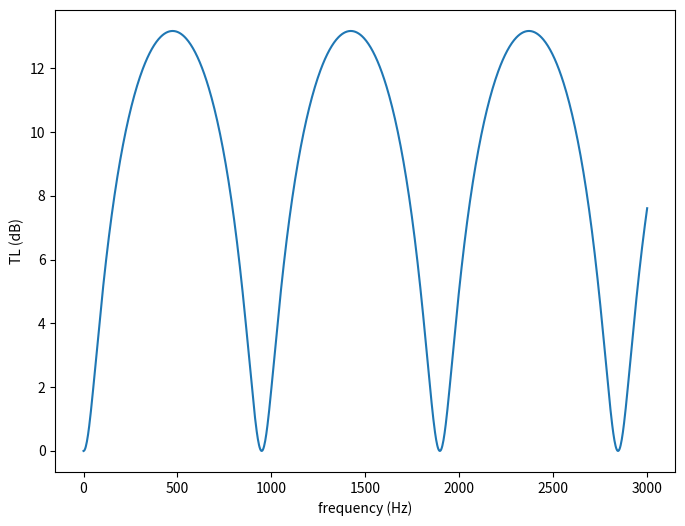

This chart was generated by the following Python code:
import numpy as np
from matplotlib import pyplot as plt

c=343

def TL (S, S1, f, L):
    return 10*np.log10(1+0.25*(((S1/S)-(S/S1))**2)*np.sin(2*np.pi*f*L/c)**2)

# Define a function to convert inches to meters
def in_to_m(inches):
    return inches * 0.0254

def Area(d):
    return (d**2)*np.pi/4

#b

d1=in_to_m(2)
A1=Area(d1)
d2=in_to_m(6)
A2=Area(d2)
L=in_to_m(7.12)
print(L)
f=np.linspace(0,3000,1000)

losses=TL(A1,A2,f,L)

print(A1, A2)
print(np.max(losses))

plt.figure(figsize=(8, 6)) # added argument to figure
plt.plot(f,losses)
plt.xlabel('frequency (Hz)')
plt.ylabel('TL (dB)')
plt.savefig('losses.png')
